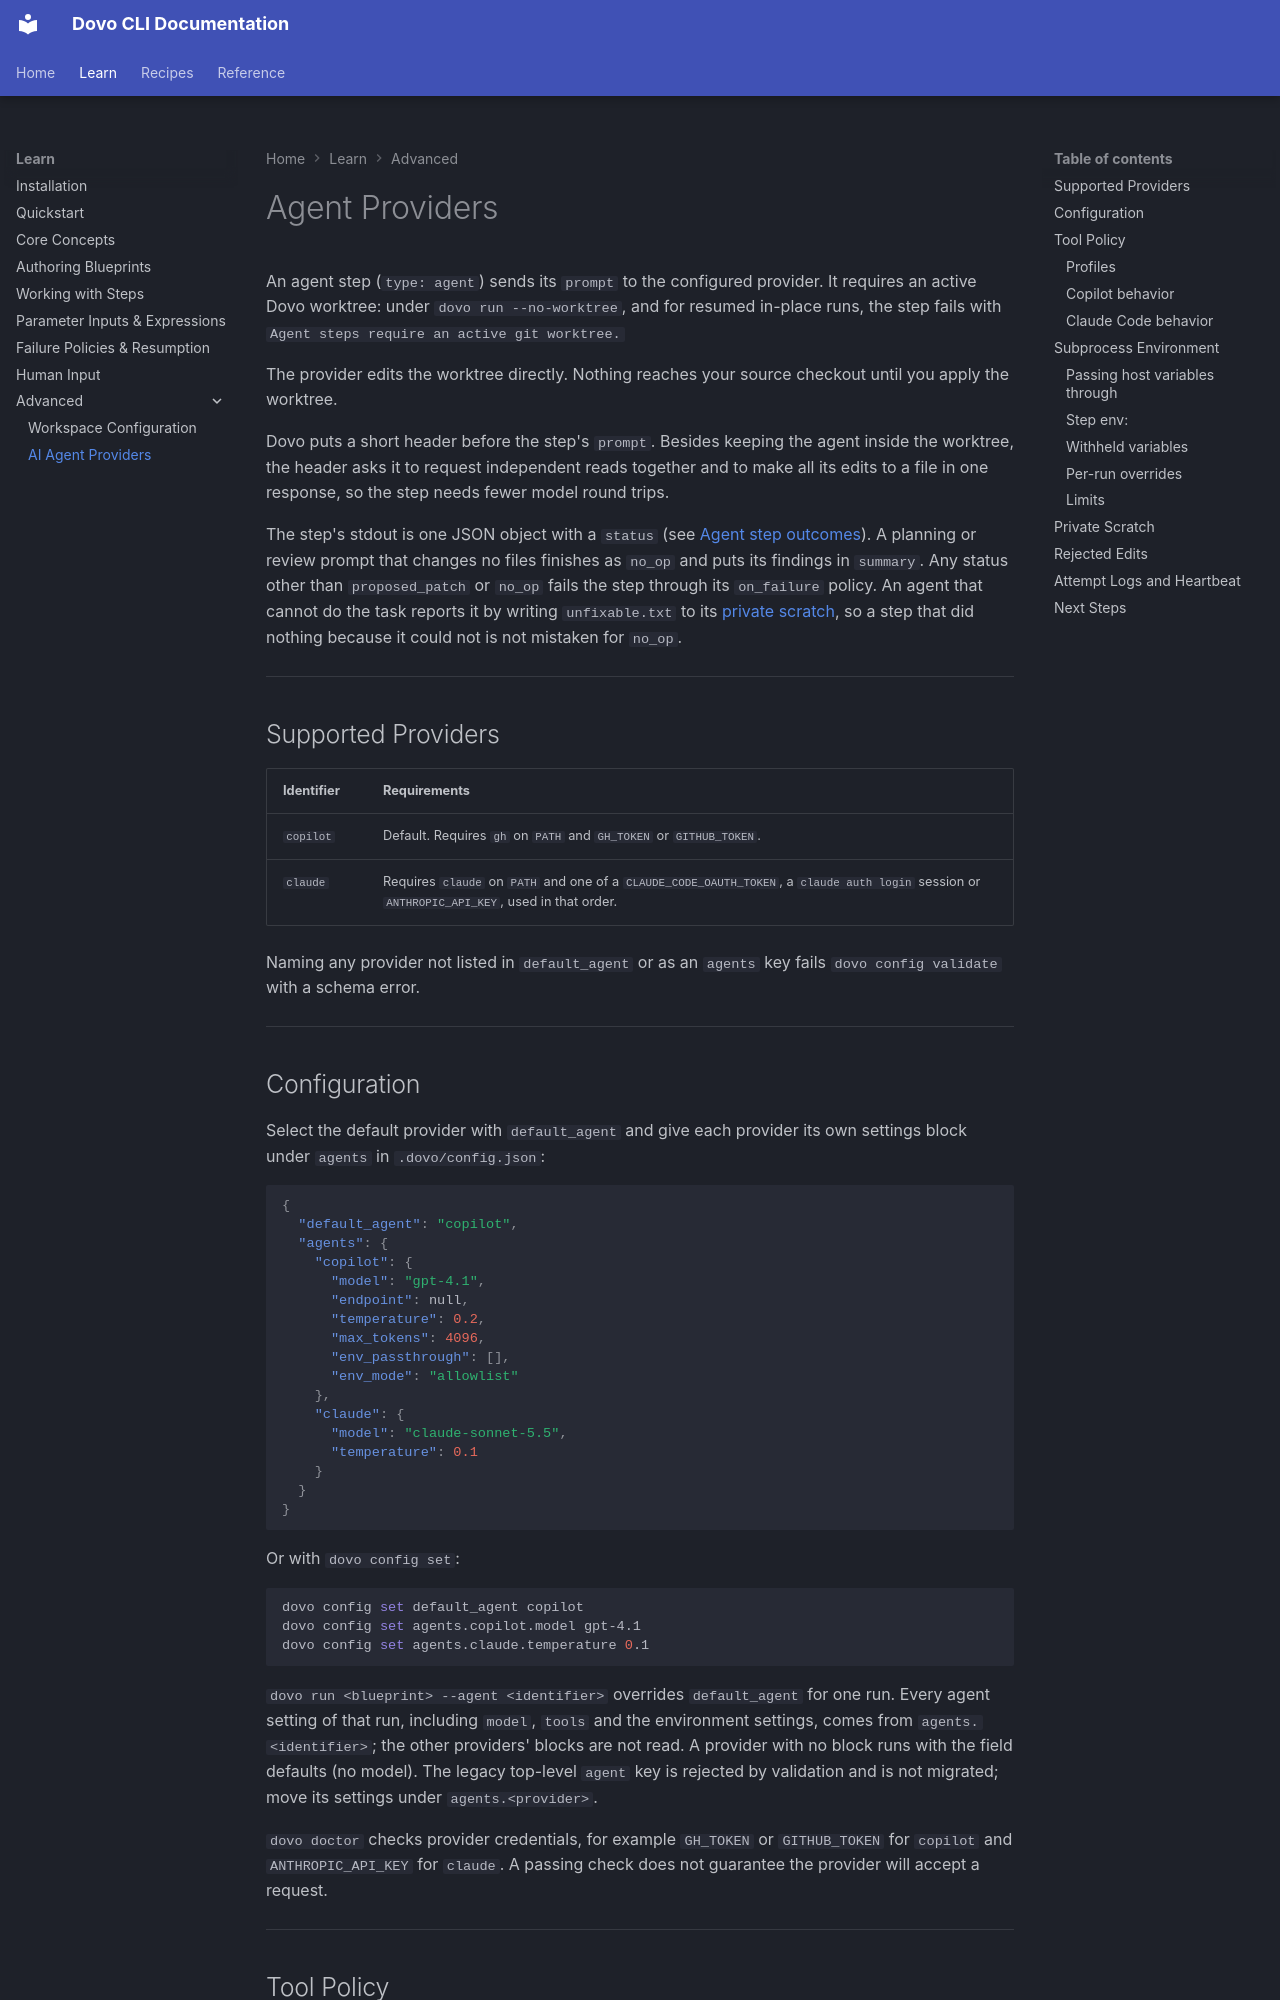

repository: devexhq/dovo · page: guides/agent-providers/index.html · generator: mkdocs

# Agent Providers

An agent step (`type: agent`) sends its `prompt` to the configured provider. It requires an active Dovo worktree: under `dovo run --no-worktree`, and for resumed in-place runs, the step fails with `Agent steps require an active git worktree.`

The provider edits the worktree directly. Nothing reaches your source checkout until you apply the worktree.

Dovo puts a short header before the step's `prompt`. Besides keeping the agent inside the worktree, the header asks it to request independent reads together and to make all its edits to a file in one response, so the step needs fewer model round trips.

The step's stdout is one JSON object with a `status` (see [Agent step outcomes](../reference/step-schema.md#agent-step-outcomes)). A planning or review prompt that changes no files finishes as `no_op` and puts its findings in `summary`. Any status other than `proposed_patch` or `no_op` fails the step through its `on_failure` policy. An agent that cannot do the task reports it by writing `unfixable.txt` to its [private scratch](#private-scratch), so a step that did nothing because it could not is not mistaken for `no_op`.

---

## Supported Providers

| Identifier | Requirements |
|---|---|
| `copilot` | Default. Requires `gh` on `PATH` and `GH_TOKEN` or `GITHUB_TOKEN`. |
| `claude` | Requires `claude` on `PATH` and one of a `CLAUDE_CODE_OAUTH_TOKEN`, a `claude auth login` session or `ANTHROPIC_API_KEY`, used in that order. |

Naming any provider not listed in `default_agent` or as an `agents` key fails `dovo config validate` with a schema error.

---

## Configuration

Select the default provider with `default_agent` and give each provider its own settings block under `agents` in `.dovo/config.json`:

```json
{
  "default_agent": "copilot",
  "agents": {
    "copilot": {
      "model": "gpt-4.1",
      "endpoint": null,
      "temperature": 0.2,
      "max_tokens": 4096,
      "env_passthrough": [],
      "env_mode": "allowlist"
    },
    "claude": {
      "model": "claude-sonnet-5.5",
      "temperature": 0.1
    }
  }
}
```

Or with `dovo config set`:

```bash
dovo config set default_agent copilot
dovo config set agents.copilot.model gpt-4.1
dovo config set agents.claude.temperature 0.1
```

`dovo run <blueprint> --agent <identifier>` overrides `default_agent` for one run. Every agent setting of that run, including `model`, `tools` and the environment settings, comes from `agents.<identifier>`; the other providers' blocks are not read. A provider with no block runs with the field defaults (no model). The legacy top-level `agent` key is rejected by validation and is not migrated; move its settings under `agents.<provider>`.

`dovo doctor` checks provider credentials, for example `GH_TOKEN` or `GITHUB_TOKEN` for `copilot` and `ANTHROPIC_API_KEY` for `claude`. A passing check does not guarantee the provider will accept a request.

---

## Tool Policy

A step's `tools` field controls what the agent may use. It has three keys: `allow`, `deny` and `allow_all`. Dovo enforces it through the provider's own controls; it is not OS-level containment.

- **Default** (when `tools` and `agents.<provider>.tools` are both omitted): read and write on the worktree and the attempt's private scratch directory. No shell, network or MCP.
- **Explicit `tools`** replaces any inherited policy entirely. `tools: {}` grants nothing.
- **Config-wide**: set `agents.<provider>.tools` in `.dovo/config.json` to apply the same object to every agent step run with that provider.

```json
{ "agents": { "copilot": { "tools": { "allow": [{ "capability": "read" }] } } } }
```

A provider that cannot enforce a restrictive policy rejects it before running, with `Agent provider '<name>' cannot enforce the requested tool policy.` and exit `203`. A tool call refused at run time fails the step with `AGENT_TASK_BLOCKED` (`204`) and names the grant that would allow it. Rule syntax is in the [Step Schema](../reference/step-schema.md).
